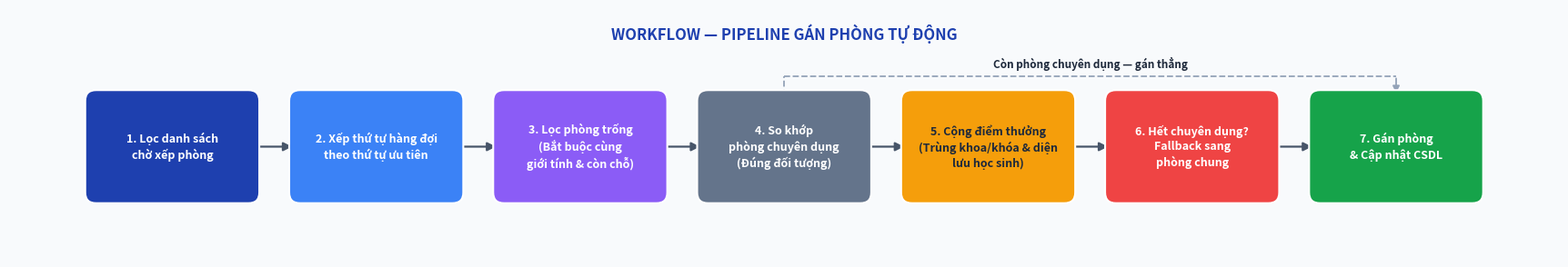

Write the Python code that produced this figure. (Note: this script raises an exception after producing the figure.)
"""
generate_pipeline_ganganphong.py
Pipeline ngang — Quy trình Gán phòng Tự động KTX TLU
"""
import matplotlib
matplotlib.use("Agg")
import matplotlib.pyplot as plt
from matplotlib.patches import FancyBboxPatch

C_BG = "#f8fafc" # Slate-50 background for premium look

STEPS = [
    {"label": "1. Lọc danh sách\nchờ xếp phòng", "color": "#1e40af", "text": "#ffffff"},
    {"label": "2. Xếp thứ tự hàng đợi\ntheo thứ tự ưu tiên", "color": "#3b82f6", "text": "#ffffff"},
    {"label": "3. Lọc phòng trống\n(Bắt buộc cùng\ngiới tính & còn chỗ)", "color": "#8b5cf6", "text": "#ffffff"},
    {"label": "4. So khớp\nphòng chuyên dụng\n(Đúng đối tượng)", "color": "#64748b", "text": "#ffffff"},
    {"label": "5. Cộng điểm thưởng\n(Trùng khoa/khóa & diện\nlưu học sinh)", "color": "#f59e0b", "text": "#1e293b"},
    {"label": "6. Hết chuyên dụng?\nFallback sang\nphòng chung", "color": "#ef4444", "text": "#ffffff"},
    {"label": "7. Gán phòng\n& Cập nhật CSDL", "color": "#16a34a", "text": "#ffffff"},
]

BW, BH = 1.80, 1.15   # block width / height (wider and taller for safety margin)
GAP    = 0.45         # khoảng giữa các block
n      = len(STEPS)
fig_w  = n * BW + (n - 1) * GAP + 1.8 # wider canvas to prevent text overflow at edges
fig_h  = 2.8

fig, ax = plt.subplots(figsize=(fig_w, fig_h))
fig.patch.set_facecolor(C_BG)
ax.set_facecolor(C_BG)
ax.set_xlim(0, fig_w)
ax.set_ylim(0, fig_h)
ax.axis("off")

# Title
ax.text(fig_w / 2, fig_h - 0.28,
        "WORKFLOW — PIPELINE GÁN PHÒNG TỰ ĐỘNG",
        ha="center", va="center",
        fontsize=12, fontweight="bold", color="#1e40af")

cy = fig_h / 2 - 0.15   # tâm y của tất cả block

for i, step in enumerate(STEPS):
    x0 = 0.9 + i * (BW + GAP) # start at 0.9 offset to ensure symmetric margins
    cx = x0 + BW / 2

    # Block
    box = FancyBboxPatch(
        (x0, cy - BH / 2), BW, BH,
        boxstyle="round,pad=0.06,rounding_size=0.12",
        facecolor=step["color"], edgecolor="white",
        linewidth=1.5, zorder=2
    )
    ax.add_patch(box)

    ax.text(cx, cy, step["label"],
            ha="center", va="center",
            fontsize=9.0, fontweight="bold", color=step["text"],
            multialignment="center", zorder=3,
            linespacing=1.35)

    # Mũi tên sang block tiếp theo
    if i < n - 1:
        ax.annotate("",
            xy   =(x0 + BW + GAP, cy),
            xytext=(x0 + BW, cy),
            arrowprops=dict(arrowstyle="-|>", color="#475569",
                            lw=1.6, mutation_scale=14),
            zorder=1
        )

# Nhánh "Có sẵn phòng chuyên dụng": Bỏ qua bước 5 & 6 đi thẳng đến bước 7
skip_from = 3
skip_to   = 6
xs_from = 0.9 + skip_from * (BW + GAP) + BW / 2
xs_to   = 0.9 + skip_to   * (BW + GAP) + BW / 2
y_top   = cy + BH / 2 + 0.22

ax.plot([xs_from, xs_from], [cy + BH/2, y_top], color="#94a3b8", lw=1.3, ls="--", zorder=1)
ax.plot([xs_from, xs_to],   [y_top, y_top],      color="#94a3b8", lw=1.3, ls="--", zorder=1)
ax.annotate("",
    xy=(xs_to, cy + BH/2),
    xytext=(xs_to, y_top),
    arrowprops=dict(arrowstyle="-|>", color="#94a3b8",
                    lw=1.3, mutation_scale=11),
    zorder=1
)
ax.text((xs_from + xs_to) / 2, y_top + 0.06,
        "Còn phòng chuyên dụng — gán thẳng",
        ha="center", va="bottom", fontsize=8.5,
        color="#1e293b", fontweight="bold")

fig.tight_layout(pad=0.2)
out = "results/pipeline_gan_phong_tu_dong.png"
fig.savefig(out, dpi=150, bbox_inches="tight", facecolor=C_BG)
plt.close(fig)
print(f"Saved: {out}")
